4-way image classification set "TrainAI" from GitHub (phuochoa6724-lgtm/Driver-Drowsiness); label vocabulary: down, front, left, right.

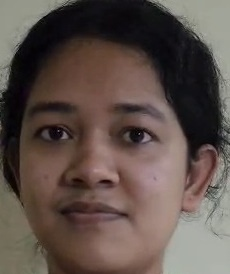
Label: front

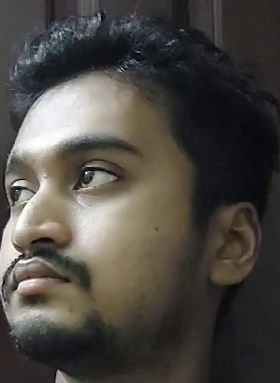
Label: left

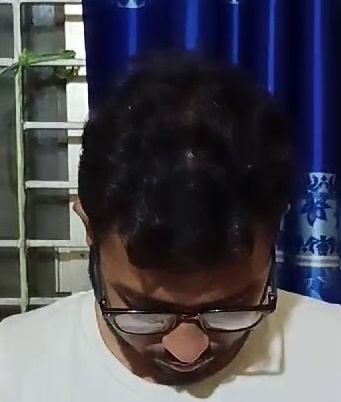
Label: down

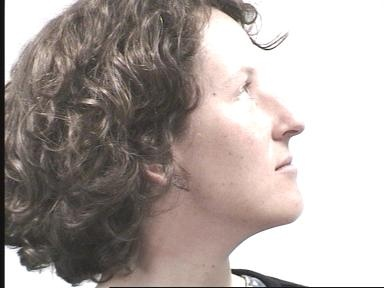
Label: right

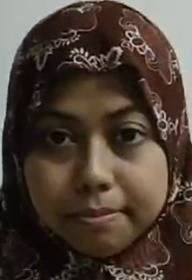
Label: front
